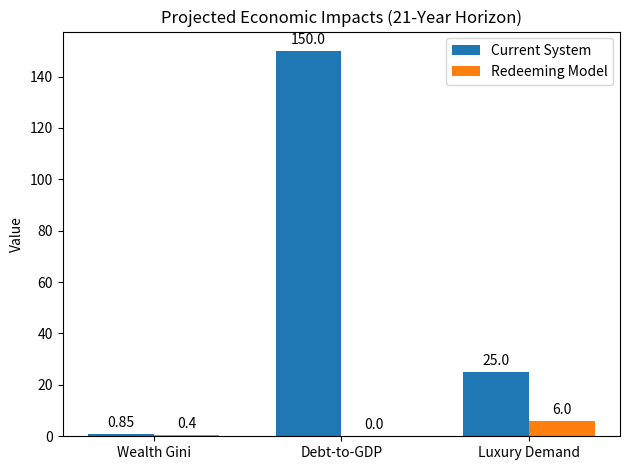

Write the Python code that produced this figure.
import matplotlib.pyplot as plt
import numpy as np

# Economic indicators and values
indicators = ['Wealth Gini', 'Debt-to-GDP', 'Luxury Demand']
current_system = [0.85, 150, 25]
redeeming_model = [0.40, 0, 6]

x = np.arange(len(indicators))  # the label locations
width = 0.35  # the width of the bars

# Create the bar chart
fig, ax = plt.subplots()
bars1 = ax.bar(x - width/2, current_system, width, label='Current System')
bars2 = ax.bar(x + width/2, redeeming_model, width, label='Redeeming Model')

# Add labels, title, and formatting
ax.set_ylabel('Value')
ax.set_title('Projected Economic Impacts (21-Year Horizon)')
ax.set_xticks(x)
ax.set_xticklabels(indicators)
ax.legend()

# Annotate bars with their heights
for bar in bars1 + bars2:
    height = bar.get_height()
    ax.annotate(f'{height}',
                xy=(bar.get_x() + bar.get_width() / 2, height),
                xytext=(0, 3),
                textcoords="offset points",
                ha='center', va='bottom')

plt.tight_layout()
plt.show()
